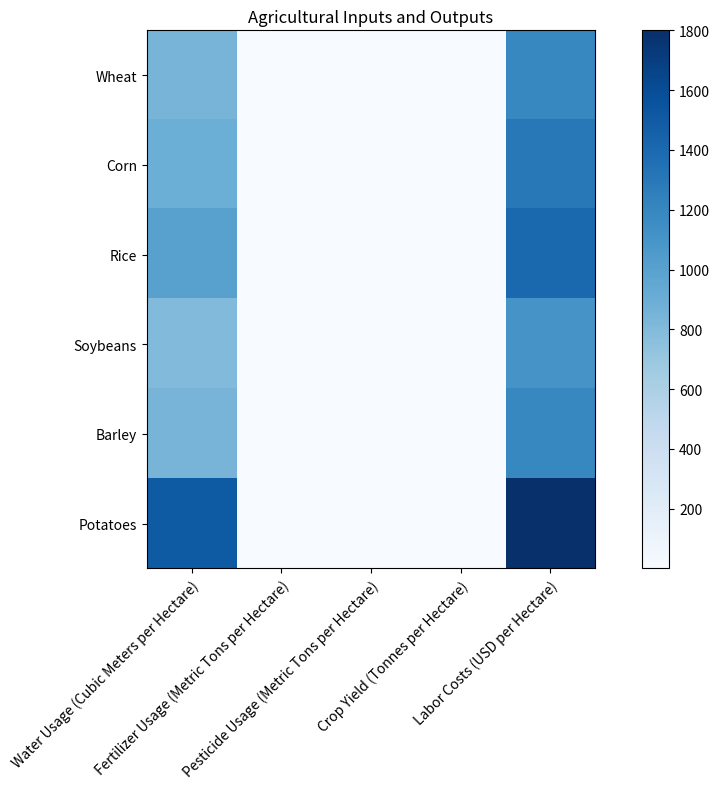

The matplotlib source for this figure: (Note: this script raises an exception after producing the figure.)



import matplotlib.pyplot as plt
import numpy as np
import pandas as pd

# Define data as a dictionary
data = {"Crop": ["Wheat", "Corn", "Rice", "Soybeans", "Barley", "Potatoes"],
        "Water Usage (Cubic Meters per Hectare)": [850, 900, 1000, 800, 850, 1500],
        "Fertilizer Usage (Metric Tons per Hectare)": [1.2, 1.5, 1.4, 1.1, 1.3, 2.0],
        "Pesticide Usage (Metric Tons per Hectare)": [0.6, 0.7, 0.8, 0.5, 0.6, 1.0],
        "Crop Yield (Tonnes per Hectare)": [3.5, 4.0, 4.5, 3.0, 3.8, 6.0],
        "Labor Costs (USD per Hectare)": [1200, 1300, 1400, 1100, 1200, 1800]}

# Convert data to a pandas dataframe
df = pd.DataFrame(data)

# Set figure size
plt.figure(figsize=(10,8))

# Set x and y labels
x = df["Crop"]
y = ["Water Usage (Cubic Meters per Hectare)", "Fertilizer Usage (Metric Tons per Hectare)",
     "Pesticide Usage (Metric Tons per Hectare)", "Crop Yield (Tonnes per Hectare)",
     "Labor Costs (USD per Hectare)"]

# Set ticks and ticklabels for x and y axis
plt.xticks(range(len(y)), y, rotation=45, ha="right", rotation_mode="anchor")
plt.yticks(range(len(x)), x)

# Plot heatmap using ax
# import ipdb; ipdb.set_trace()
ax = plt.imshow(df.iloc[:,1:], cmap="Blues")

# Set colorbar
cb = plt.colorbar()

# Set title
plt.title("Agricultural Inputs and Outputs")

# Automatically resize the image
plt.tight_layout()

# Save figure to png
plt.savefig("output/final/heatmap/png/20231228-124154_0.png", bbox_inches="tight")

# Clear current image state
plt.clf()